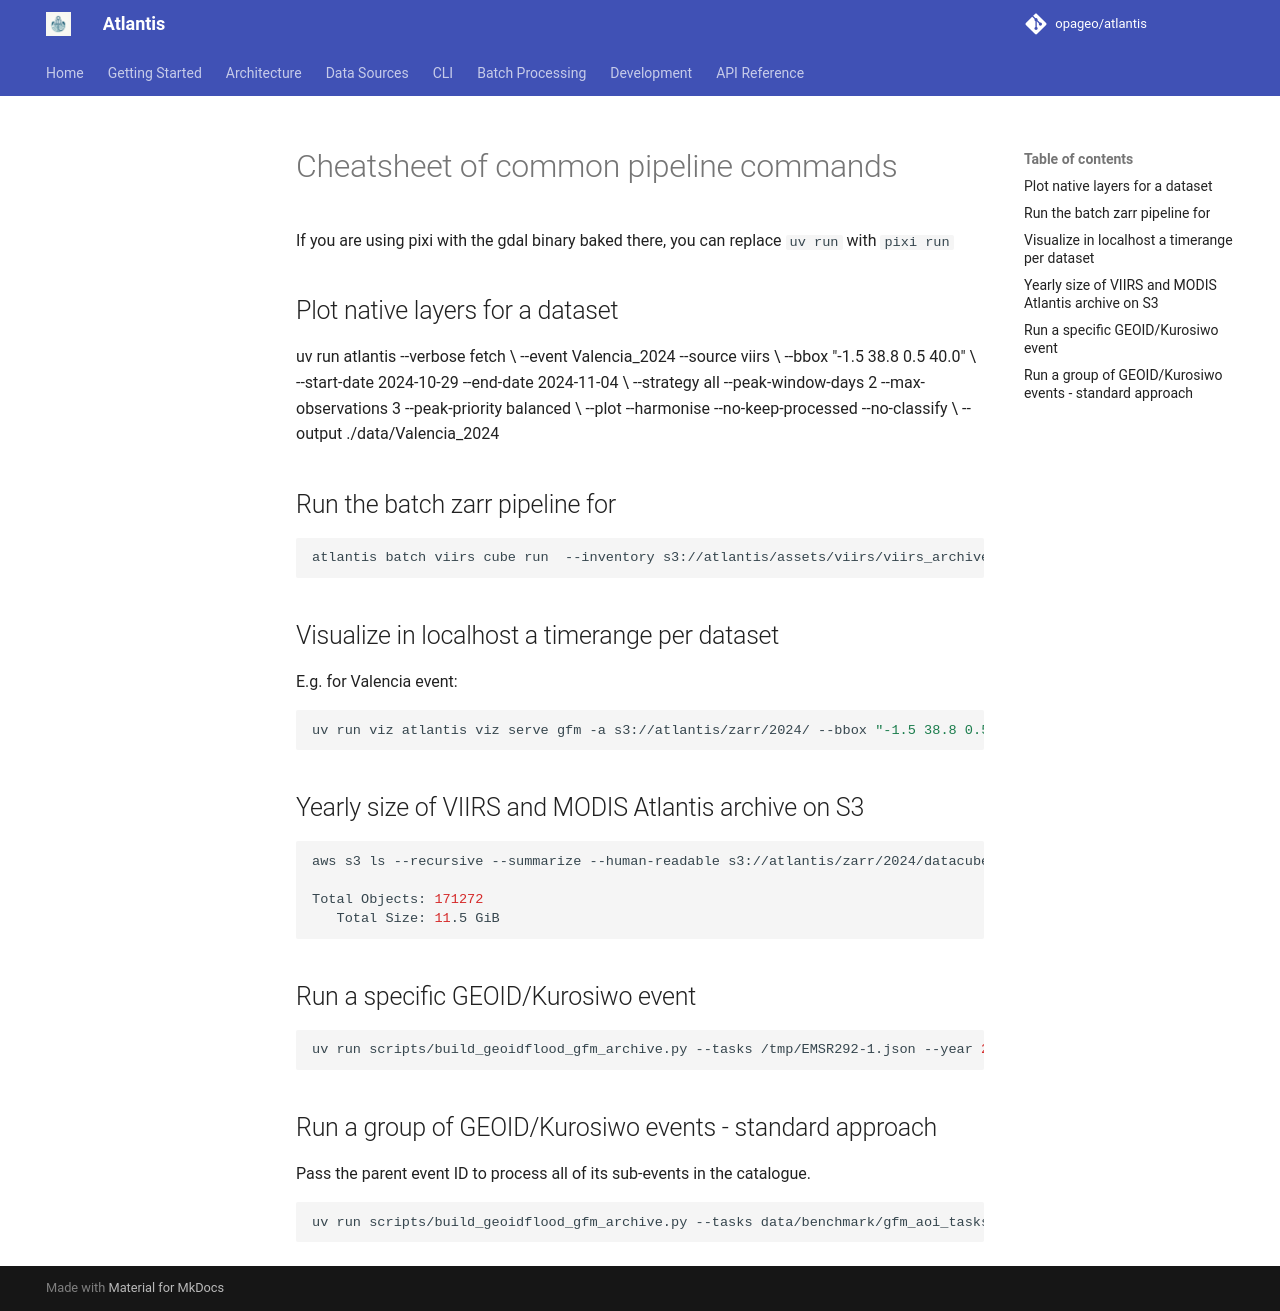

repository: opageo/atlantis · page: Cheatsheet/index.html · generator: mkdocs

# Cheatsheet of common pipeline commands

If you are using pixi with the gdal binary baked there, you can replace `uv run` with `pixi run`

## Plot native layers for a dataset

uv run atlantis --verbose fetch \
--event Valencia_2024 --source viirs \
--bbox "-1.5 38.8 0.5 40.0" \
--start-date 2024-10-29 --end-date 2024-11-04 \
--strategy all --peak-window-days 2 --max-observations 3 --peak-priority balanced \
--plot --harmonise --no-keep-processed --no-classify \
--output ./data/Valencia_2024

## Run the batch zarr pipeline for

```bash
atlantis batch viirs cube run  --inventory s3://atlantis/assets/viirs/viirs_archive_catalog_2018.parquet  -a s3://atlantis/zarr/2018/ --db-path archive_tracker_viirs_2018.db --dashboard-port 8001
```

## Visualize in localhost a timerange per dataset

E.g. for Valencia event:

```bash
uv run viz atlantis viz serve gfm -a s3://atlantis/zarr/2024/ --bbox "-1.5 38.8 0.5 40.0" --start 2024-10-31 --end 2024-11-04 --var water_fraction
```

## Yearly size of VIIRS and MODIS Atlantis archive on S3

```bash
aws s3 ls --recursive --summarize --human-readable s3://atlantis/zarr/2024/datacube.zarr/

Total Objects: 171272
   Total Size: 11.5 GiB
```

## Run a specific GEOID/Kurosiwo event

```bash
uv run scripts/build_geoidflood_gfm_archive.py --tasks /tmp/EMSR292-1.json --year 2018 --events EMSR292-1 --db-path gfb_EMSR292_2018.db --workers 2 2
```

## Run a group of GEOID/Kurosiwo events - standard approach

Pass the parent event ID to process all of its sub-events in the catalogue.

```bash
uv run scripts/build_geoidflood_gfm_archive.py --tasks data/benchmark/gfm_aoi_tasks_geoidflood_all-EMSR184.json --year 2016 --events EMSR184 --db-path EMSR184.db
```
